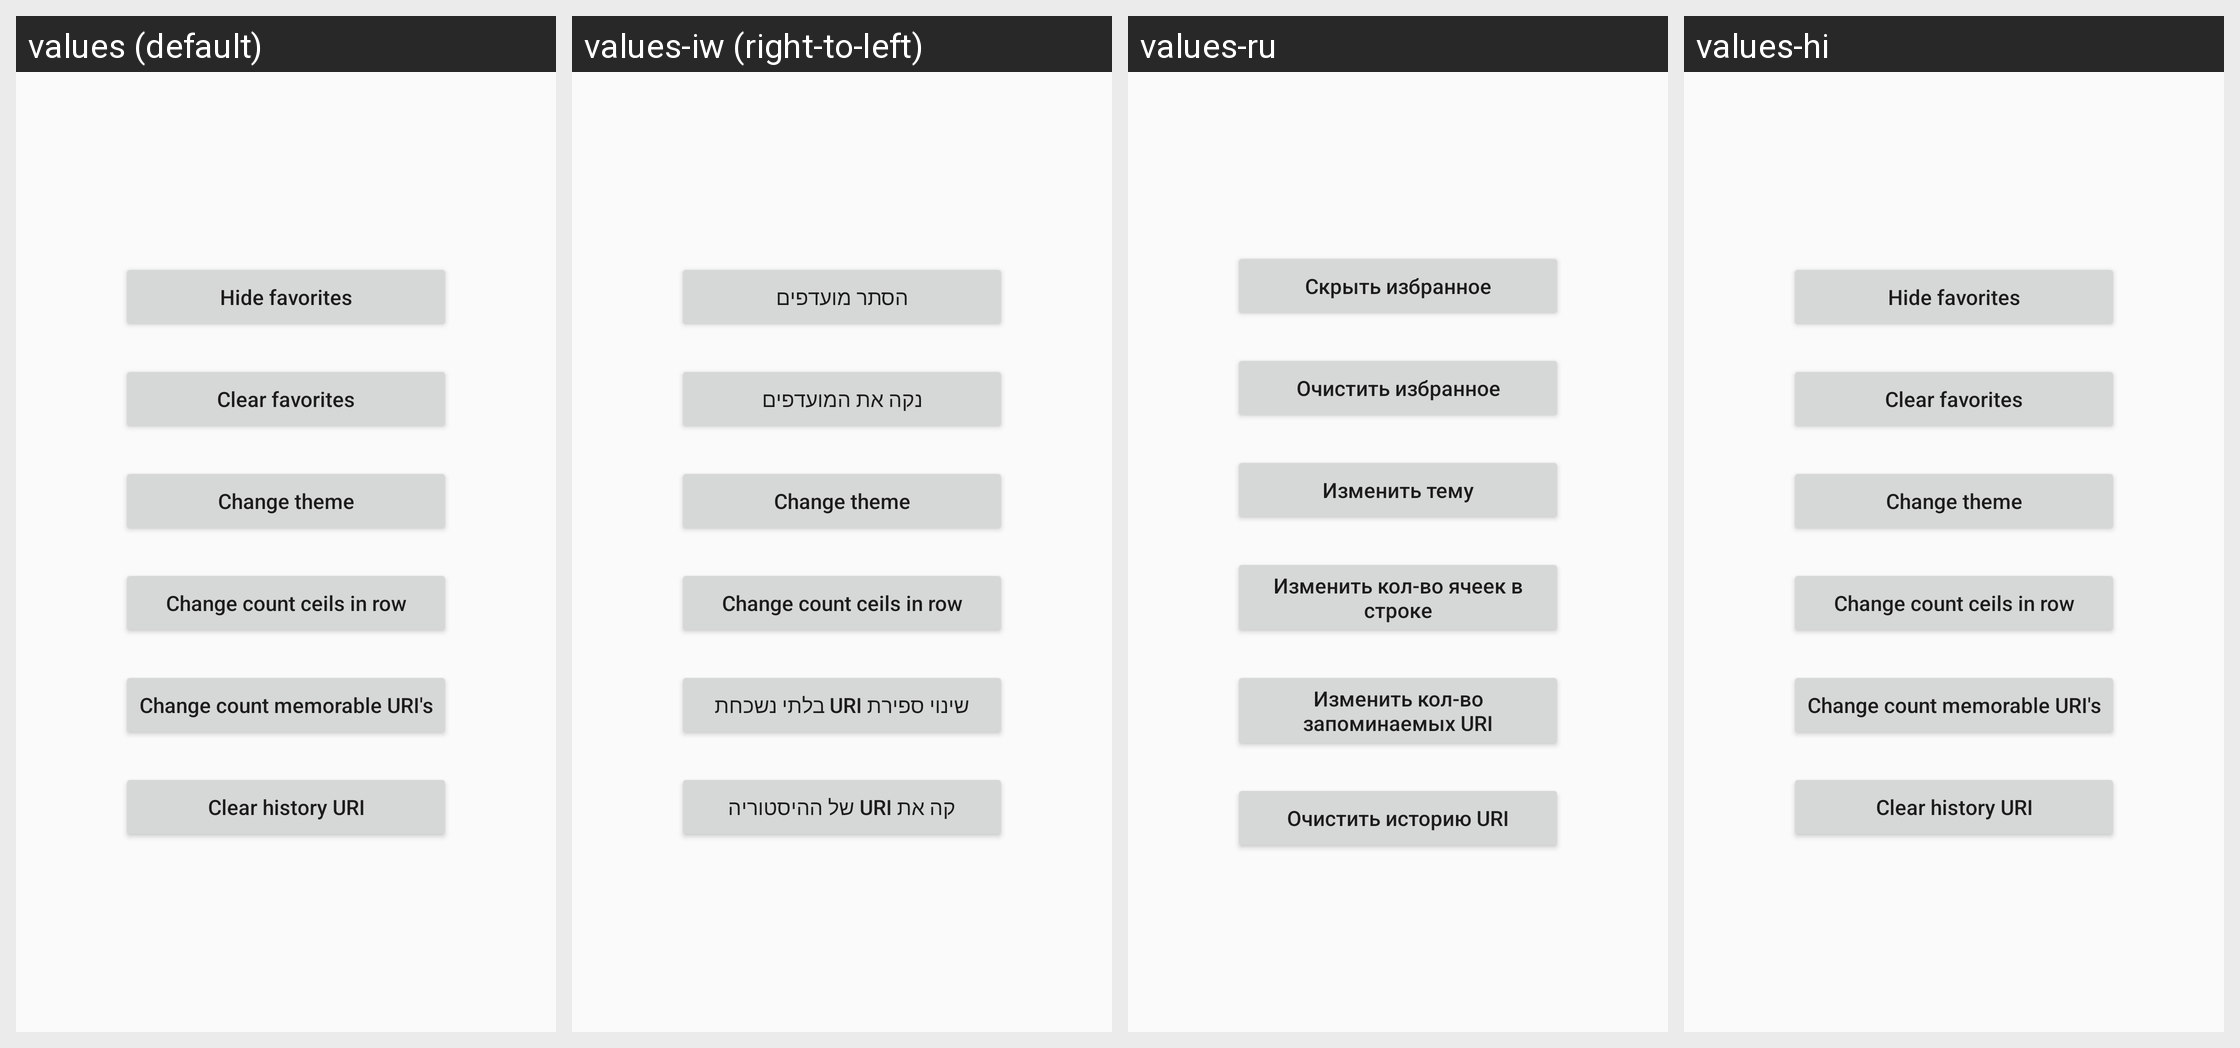

For this localized Android screen grid, give each drawn string resource with its value in every locale shown.
Android screen res/layout/activity_settings.xml rendered under 4 locales, left to right: values (default), values-iw (right-to-left), values-ru, values-hi. Device: Nexus 5 (rendered at 1080×1920; each locale shown at half size, 540×960, under a caption strip naming it); theme AppTheme.
Other locales in the repository, not shown: values-ar.
Strings drawn on this screen, with the default value and each locale's value (text and hints the layout hard-codes appear in the picture but are not listed):

hide_favorites
  values: Hide favorites
  values-iw: הסתר מועדפים
  values-ru: Скрыть избранное
  values-hi: Hide favorites  [not translated; the default value is used]

clear_favorites
  values: Clear favorites
  values-iw: נקה את המועדפים
  values-ru: Очистить избранное
  values-hi: Clear favorites  [not translated; the default value is used]

change_theme
  values: Change theme
  values-iw: Change theme
  values-ru: Изменить тему
  values-hi: Change theme  [not translated; the default value is used]

change_count_ceils_in_row
  values: Change count ceils in row
  values-iw: Change count ceils in row
  values-ru: Изменить кол-во ячеек в строке
  values-hi: Change count ceils in row  [not translated; the default value is used]

change_count_memorable_uri
  values: Change count memorable URI's
  values-iw: שינוי ספירת URI בלתי נשכחת
  values-ru: Изменить кол-во запоминаемых URI
  values-hi: Change count memorable URI's  [not translated; the default value is used]

clear_history_uri
  values: Clear history URI
  values-iw: קה את URI של ההיסטוריה
  values-ru: Очистить историю URI
  values-hi: Clear history URI  [not translated; the default value is used]
